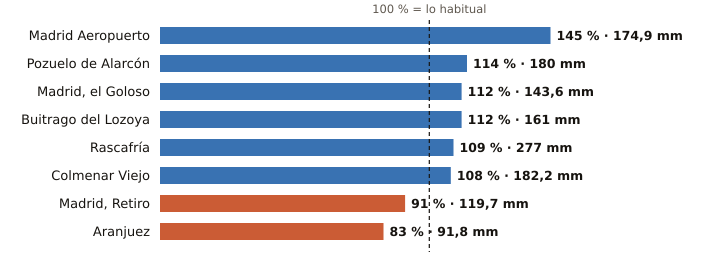

The data file committed next to this chart (first rows):
estacion, provincia, indicativo, mm_otono, referencia_mm, pct, periodo_referencia, hasta, hora
Madrid Aeropuerto, Madrid, 3129, 174.9, 120.8, 145, 1991-2020, 2026-11-23, 6
Pozuelo de Alarcón, Madrid, 3194Y, 180.0, 157.6, 114, 2006-2025, 2026-11-23, 5
Madrid, el Goloso, Madrid, 3126Y, 143.6, 128.4, 112, 2004-2025, 2026-11-23, 6
Buitrago del Lozoya, Madrid, 3110C, 161.0, 143.2, 112, 1997-2025, 2026-11-23, 6
Rascafría, Madrid, 3104Y, 277.0, 254.4, 109, 2003-2025, 2026-11-23, 5
Colmenar Viejo, Madrid, 3191E, 182.2, 168.1, 108, 1991-2020, 2026-11-23, 6
Madrid, Retiro, Madrid, 3195, 119.7, 131.2, 91, 1991-2020, 2026-11-23, 6
Aranjuez, Madrid, 3100B, 91.8, 111.2, 83, 1997-2025, 2026-11-23, 6
